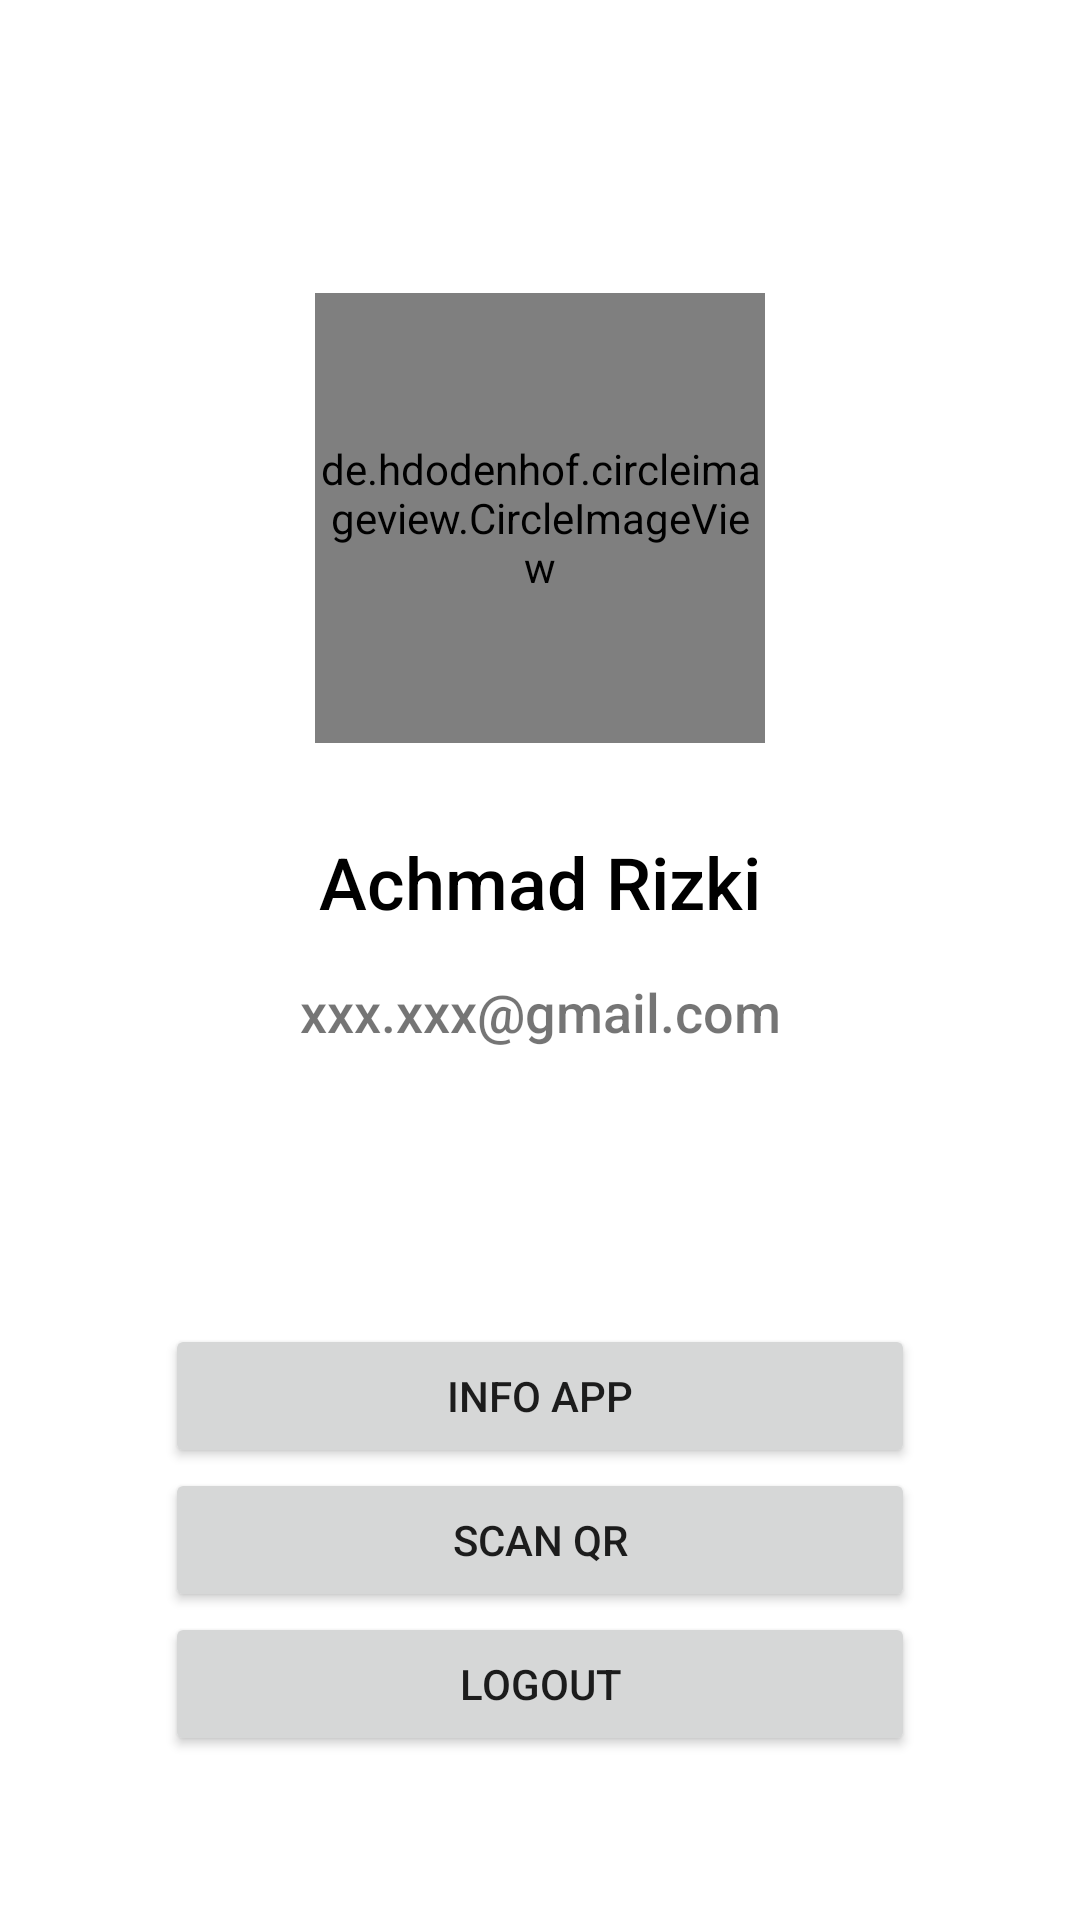

Android layout source for this screen:
<!-- AndroidManifest.xml: application theme Theme.Java_hotel_system -->
<!-- res/layout/fragment_profile.xml -->
<?xml version="1.0" encoding="utf-8"?>
<androidx.constraintlayout.widget.ConstraintLayout xmlns:android="http://schemas.android.com/apk/res/android"
    xmlns:tools="http://schemas.android.com/tools"
    android:layout_width="match_parent"
    android:layout_height="match_parent"
    xmlns:app="http://schemas.android.com/apk/res-auto"
    android:layout_margin="15dp"
    tools:context=".view.bottomNav.profile.ProfileFragment">

    <ProgressBar
        android:visibility="gone"
        android:id="@+id/pbLoading"
        android:layout_width="wrap_content"
        android:layout_height="wrap_content"
        app:layout_constraintBottom_toBottomOf="parent"
        app:layout_constraintEnd_toEndOf="parent"
        app:layout_constraintStart_toStartOf="parent"
        app:layout_constraintTop_toTopOf="parent" />

    <androidx.constraintlayout.widget.ConstraintLayout
        android:id="@+id/clLogin"
        android:layout_width="match_parent"
        android:layout_height="match_parent">

        <Button
            android:id="@+id/btnInfoApp"
            android:layout_width="250dp"
            android:layout_height="wrap_content"
            android:layout_marginTop="92dp"
            android:text="Info App"
            app:layout_constraintEnd_toEndOf="parent"
            app:layout_constraintStart_toStartOf="parent"
            app:layout_constraintTop_toBottomOf="@+id/tvEmail" />

        <de.hdodenhof.circleimageview.CircleImageView
            android:id="@+id/profile_image"
            android:layout_width="150dp"
            android:layout_height="150dp"
            app:civ_border_width="2dp"
            app:layout_constraintBottom_toBottomOf="parent"
            app:layout_constraintEnd_toEndOf="parent"
            app:layout_constraintStart_toStartOf="parent"
            app:layout_constraintTop_toBottomOf="parent"
            app:layout_constraintTop_toTopOf="parent"
            app:layout_constraintVertical_bias="0.199" />

        <TextView
            android:id="@+id/tvDisplayName"
            android:layout_width="wrap_content"
            android:layout_height="wrap_content"
            android:layout_marginTop="30dp"
            android:fontFamily="sans-serif-medium"
            android:text="Achmad Rizki"
            android:textColor="@color/black"
            android:textSize="24sp"
            app:layout_constraintEnd_toEndOf="parent"
            app:layout_constraintStart_toStartOf="parent"
            app:layout_constraintTop_toBottomOf="@+id/profile_image" />

        <TextView
            android:id="@+id/tvEmail"
            android:layout_width="wrap_content"
            android:layout_height="wrap_content"
            android:layout_marginTop="15dp"
            android:text="xxx.xxx@gmail.com"
            android:textSize="18sp"
            android:fontFamily="sans-serif-medium"
            app:layout_constraintEnd_toEndOf="parent"
            app:layout_constraintStart_toStartOf="parent"
            app:layout_constraintTop_toBottomOf="@+id/tvDisplayName" />

        <Button
            android:id="@+id/btnLogOut"
            android:layout_width="250dp"
            android:layout_height="wrap_content"
            android:layout_marginTop="188dp"
            android:text="LOGOUT"
            app:layout_constraintEnd_toEndOf="parent"
            app:layout_constraintStart_toStartOf="parent"
            app:layout_constraintTop_toBottomOf="@+id/tvEmail" />

        <Button
            android:visibility="gone"
            android:id="@+id/btnAddRoom"
            android:layout_width="250dp"
            android:layout_height="wrap_content"
            android:text="Add Room"
            app:layout_constraintBottom_toBottomOf="parent"
            app:layout_constraintEnd_toEndOf="parent"
            app:layout_constraintStart_toStartOf="parent"
            app:layout_constraintTop_toBottomOf="@+id/tvEmail"
            app:layout_constraintVertical_bias="0.15" />

        <Button
            android:visibility="gone"
            android:id="@+id/btnHistoryBooking"
            android:layout_width="250dp"
            android:layout_height="wrap_content"
            android:text="History Booking"
            app:layout_constraintBottom_toBottomOf="parent"
            app:layout_constraintEnd_toEndOf="parent"
            app:layout_constraintStart_toStartOf="parent"
            app:layout_constraintTop_toBottomOf="@+id/tvEmail"
            app:layout_constraintVertical_bias="0.15" />

        <Button
            android:visibility="gone"
            android:id="@+id/btnAllUser"
            android:layout_width="250dp"
            android:layout_height="wrap_content"
            android:text="All User"
            app:layout_constraintBottom_toBottomOf="parent"
            app:layout_constraintEnd_toEndOf="parent"
            app:layout_constraintStart_toStartOf="parent"
            app:layout_constraintTop_toBottomOf="@+id/tvEmail"
            app:layout_constraintVertical_bias="0.15" />

        <Button
            android:id="@+id/btnScanQR"
            android:layout_width="250dp"
            android:layout_height="wrap_content"
            android:layout_marginTop="140dp"
            android:text="Scan QR"
            app:layout_constraintEnd_toEndOf="parent"
            app:layout_constraintStart_toStartOf="parent"
            app:layout_constraintTop_toBottomOf="@+id/tvEmail" />

    </androidx.constraintlayout.widget.ConstraintLayout>

    <androidx.constraintlayout.widget.ConstraintLayout
        android:visibility="gone"
        android:id="@+id/clNotLogin"
        android:layout_width="match_parent"
        android:layout_height="match_parent">

        <ImageView
            android:id="@+id/imageView3"
            android:layout_width="327dp"
            android:layout_height="513dp"
            android:src="@drawable/login_first"

            app:layout_constraintBottom_toBottomOf="parent"
            app:layout_constraintEnd_toEndOf="parent"
            app:layout_constraintStart_toStartOf="parent"
            app:layout_constraintTop_toTopOf="parent"
            app:layout_constraintVertical_bias="0.231" />

        <TextView
            android:id="@+id/textView3"
            android:layout_width="wrap_content"
            android:layout_height="wrap_content"
            android:layout_marginBottom="236dp"
            android:fontFamily="sans-serif-medium"
            android:text="Login First"
            android:textColor="@color/black"
            android:textSize="24sp"
            app:layout_constraintBottom_toBottomOf="parent"
            app:layout_constraintEnd_toEndOf="parent"
            app:layout_constraintStart_toStartOf="parent" />

        <Button
            android:id="@+id/btnToLogin"
            android:layout_width="wrap_content"
            android:layout_height="wrap_content"
            android:text="Back to login"
            android:layout_marginTop="20dp"
            app:layout_constraintEnd_toEndOf="parent"
            app:layout_constraintStart_toStartOf="parent"
            app:layout_constraintTop_toBottomOf="@+id/textView3" />

    </androidx.constraintlayout.widget.ConstraintLayout>

</androidx.constraintlayout.widget.ConstraintLayout>
<!-- resources referenced by this layout -->
<resources>
  <style name="Theme.Java_hotel_system" parent="Theme.MaterialComponents.DayNight.NoActionBar">
          
          <item name="colorPrimary">@color/purple_500</item>
          <item name="colorPrimaryVariant">@color/purple_700</item>
          <item name="colorOnPrimary">@color/white</item>
          
          <item name="colorSecondary">@color/teal_200</item>
          <item name="colorSecondaryVariant">@color/teal_700</item>
          <item name="colorOnSecondary">@color/black</item>
          
          <item name="android:statusBarColor" tools:targetApi="l">?attr/colorPrimaryVariant</item>
          
      </style>
  <!-- not gathered from this repository: default colours our renderer supplied (Android Studio template values) -->
  <color name="purple_500">#FF6200EE</color>
  <color name="purple_700">#FF3700B3</color>
  <color name="teal_200">#FF03DAC5</color>
  <color name="teal_700">#FF018786</color>
  <color name="black">#FF000000</color>
  <color name="white">#FFFFFFFF</color>
</resources>
